Run: headless pygame with SDL's dummy video driver; simulated clock (each Clock.tick advances the game by its frame time, no real sleeping); random seed 0; keys injected as events and as key.get_pressed() state; no mouse input.
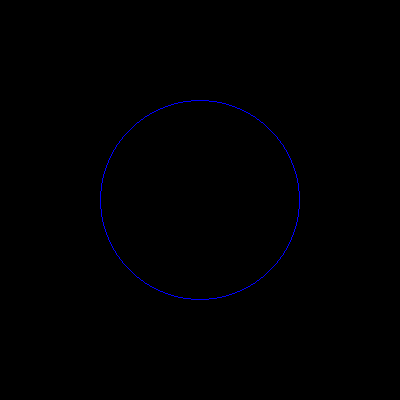
Frame 1 of 4 · flips 1–60 · no input
Frame 2 of 4 · flips 61–180 · tapped SPACE, RETURN · held RIGHT (→), D · screen unchanged from frame 1, image omitted
Frame 3 of 4 · flips 181–300 · held DOWN (↓), S · screen unchanged from frame 2, image omitted
Frame 4 of 4 · flips 301–420 · held LEFT (←), A, UP (↑), W · screen unchanged from frame 3, image omitted

The pygame program that drew these frames:

import pygame

screen = pygame.display.set_mode((400, 400))

def draw_circle():
    pygame.draw.circle(screen, (0,0,255), (200,200),100,1)

running = True

while running:

    for event in pygame.event.get():
        if event.type == pygame.QUIT:
            running = False

    draw_circle()
    pygame.display.update()
